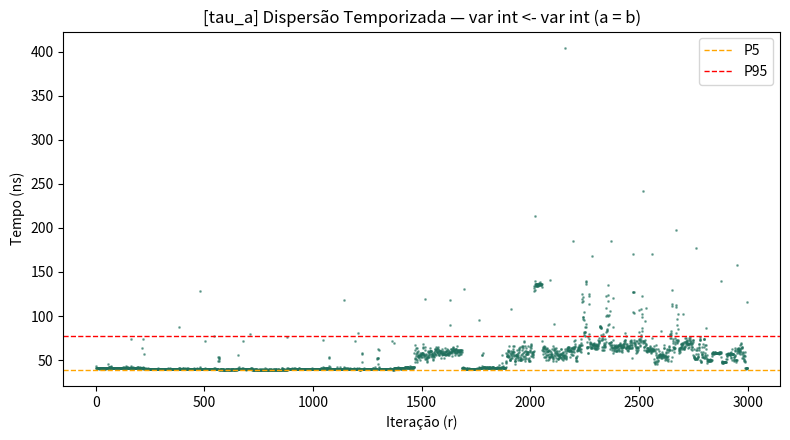
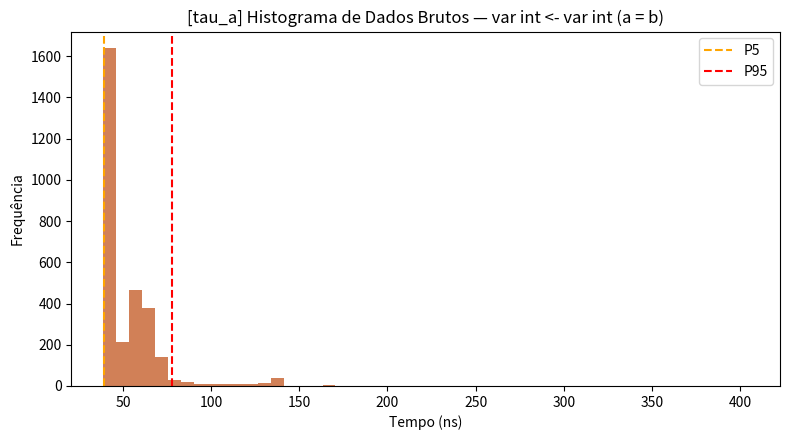
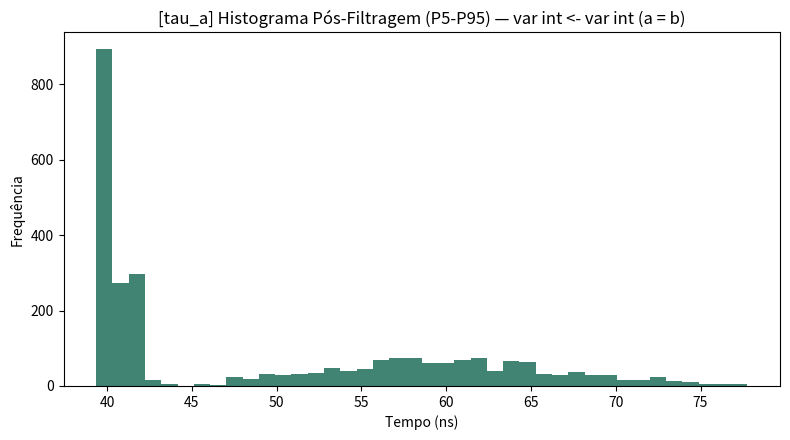
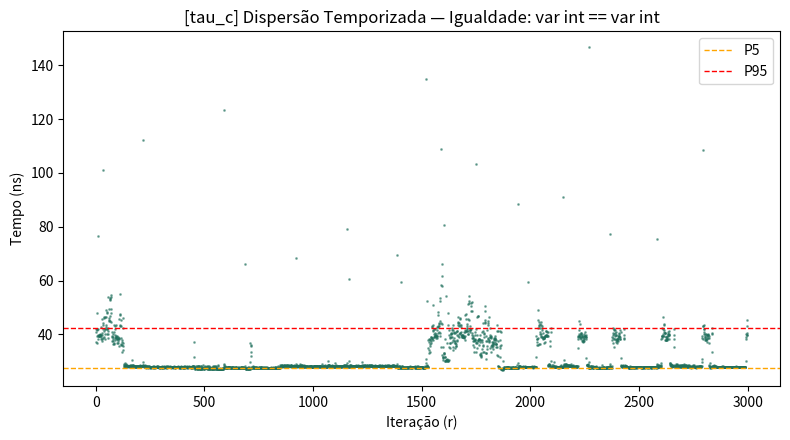
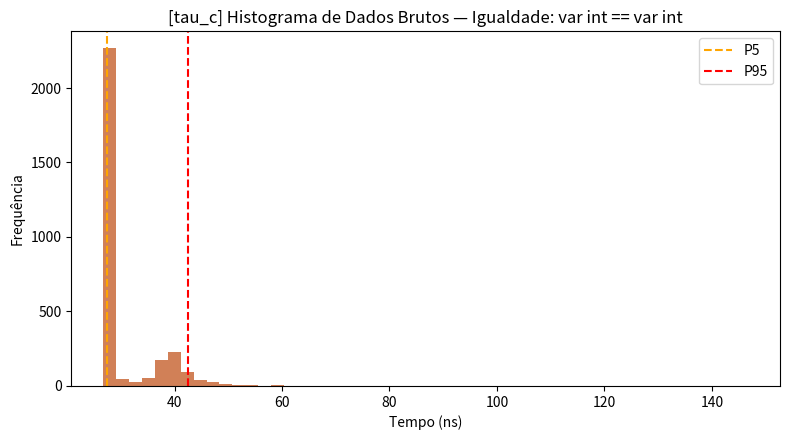
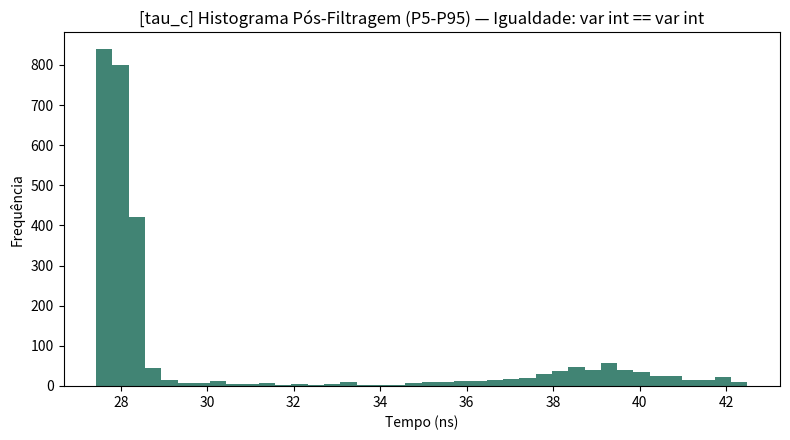
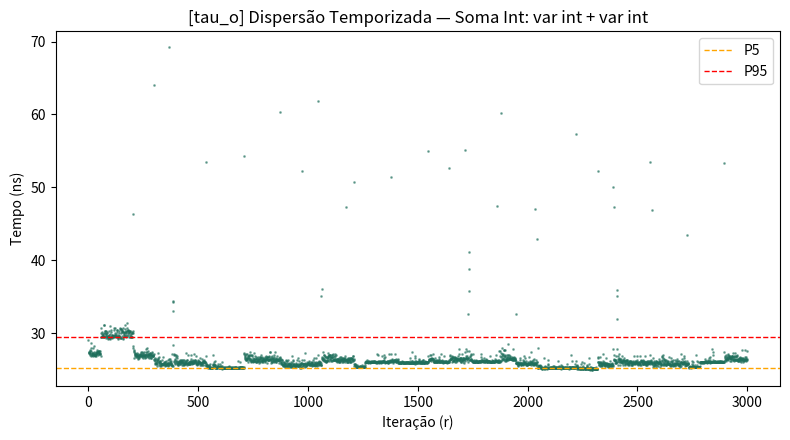
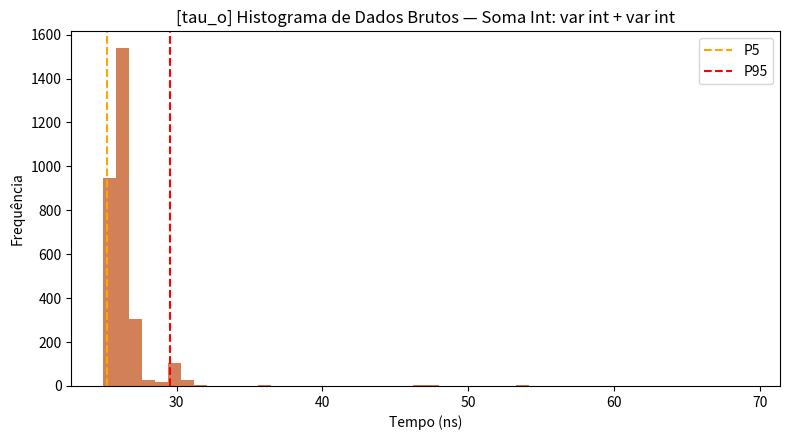
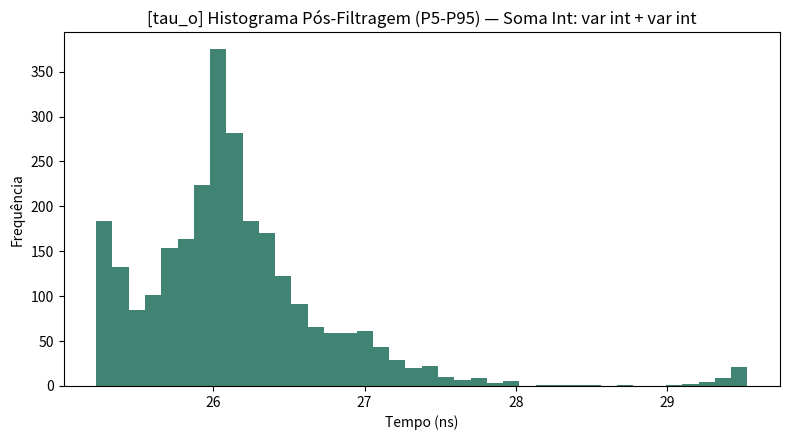
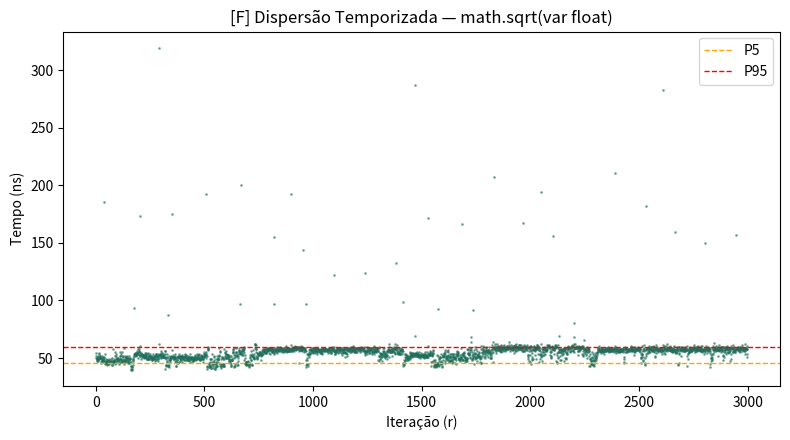
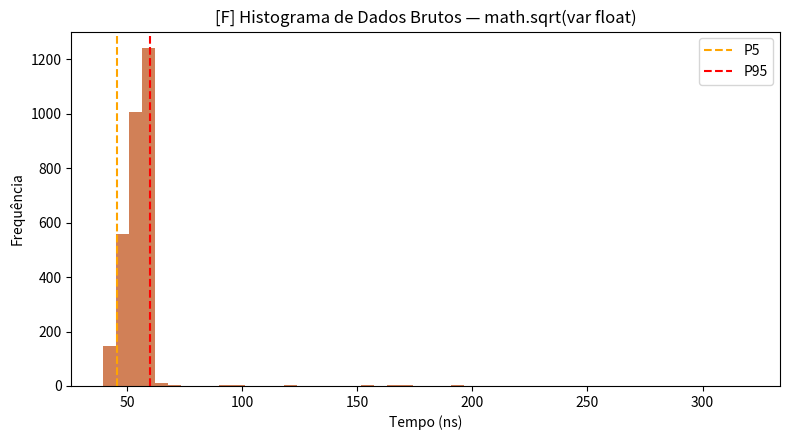
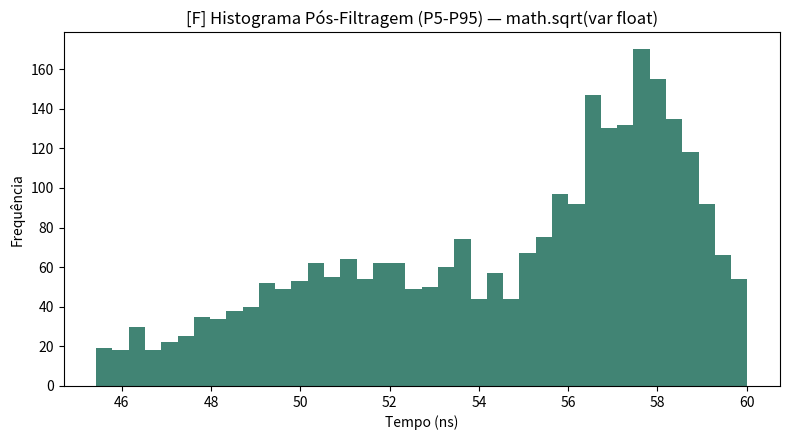

Python code for these plots, in order:
# -*- coding: utf-8 -*-
"""
Calibração Empírica F.O.C.A. — tau_a, tau_c, tau_o (+ F opcional)
Engenharia de Programas 2026.2 — Prof. Diego Frias

METODOLOGIA (conforme "Filtragem de Outliers em Engenharia de Programas"):

Para cada primitiva:
  1. Coleta-se uma amostra BRUTA de n medições individuais (tic; primitiva; tac).
  2. Calcula-se mu_bruta, sigma_bruta, CV_bruto sobre essa amostra crua.
  3. Aplica-se o filtro de PERCENTIL (Técnica 2 do material): mantém-se apenas
     as medições entre o percentil 5 e o percentil 95, descartando as caudas
     -- imune à magnitude dos outliers (ao contrário do corte por
     média +/- n*sigma, que é corrompido por eles).
  4. Recalcula-se mu_fil, sigma_fil, CV_fil sobre a amostra filtrada.
  5. O tempo de CONTROLE (T0 -- overhead de chamar a função e medir o tempo,
     sem nenhuma primitiva real dentro) é medido e filtrado da MESMA forma,
     e subtraído: tau = mu_fil(primitiva) - mu_fil(controle).
     Isso isola o custo da primitiva em si, removendo o custo fixo de
     instrumentação (chamada de função + tic/tac), igual ao que o script
     das colegas já fazia com T0, mas agora com filtragem robusta.

O processo é repetido r vezes (repetições globais) para checar reprodutibilidade.

IMPORTANTE -- BATCHING (lote) além da filtragem por percentil:
A resolução real do temporizador do sistema (medida empiricamente) costuma
ficar na casa de dezenas a centenas de nanossegundos, MESMO quando
time.perf_counter() anuncia resolução de 1ns. Como várias primitivas (ex.:
comparações, somas) custam poucos nanossegundos, uma medição de disparo
único (tic; primitiva; tac) fica abaixo do "tique" do relógio -- e nenhuma
filtragem de outliers resolve isso, pois o problema não são picos
esporádicos, e sim quantização do próprio instrumento de medição.
A correção é medir um LOTE de K execuções da primitiva por amostra (tic;
laço de K vezes; tac), dividindo o tempo por K. Isso eleva a duração
medida bem acima da resolução do relógio. A filtragem por percentil
continua sendo aplicada depois, sobre essas amostras já em lote, para
remover os picos causados por Scheduler/GC/Throttling (conforme a
apresentação). As duas técnicas resolvem problemas DIFERENTES e por isso
são usadas em conjunto.
"""

import time
import math
import platform
import statistics
import csv
import json
import os

import numpy as np
import matplotlib
matplotlib.use("Agg")
import matplotlib.pyplot as plt

# =========================================================================
# 1. PARÂMETROS METODOLÓGICOS (Seção 2 do template)
# =========================================================================
N_SAMPLES = 3000     # amostra interna (n): medições (em lote) individuais por primitiva
R_GLOBAL = 3          # repetições globais (r): rodadas independentes p/ reprodutibilidade
P_LOW, P_HIGH = 5, 95  # percentis de corte (Técnica 2: Corte Robusto por Percentis)
CV_LIMIT = 0.15
TARGET_BATCH_NS = 5000.0   # duração mínima alvo de cada amostra em lote (ns)
MIN_K = 20                  # piso mínimo de lote — nunca confia em K=1 (disparo único)
MAX_K = 200_000             # trava de segurança para o tamanho do lote

OUT_DIR = "outputs"
PLOT_DIR = "plots"


# =========================================================================
# 2. VARIÁVEIS DE APOIO E DEFINIÇÃO DAS PRIMITIVAS
# =========================================================================
class _Vars:
    pass


v = _Vars()
v.i1, v.f1, v.b1 = 0, 0.0, False

a_int, b_int = 7, 13
a_float, b_float = 3.1415, 2.7182
lista_apoio = [1, 2, 3, 4, 5]


def _noop():
    """Controle T0: mesma sobrecarga de chamada de função, sem primitiva real."""
    pass


# ---- 4.1 Custo de Atribuições (tau_a) -----------------------------------
TAU_A = [
    ("var int <- cte int (a = 5)",        lambda: setattr(v, "i1", 5)),
    ("var float <- cte float",            lambda: setattr(v, "f1", 3.14)),
    ("var bool <- cte bool",              lambda: setattr(v, "b1", True)),
    ("var int <- var int (a = b)",        lambda: setattr(v, "i1", b_int)),
    ("var float <- var float",            lambda: setattr(v, "f1", b_float)),
]

# ---- 4.2 Custo de Comparações (tau_c) ------------------------------------
TAU_C = [
    ("Igualdade: cte int == cte int",      lambda: 5 == 5),
    ("Igualdade: var int == cte int",      lambda: a_int == 5),
    ("Igualdade: var int == var int",      lambda: a_int == b_int),
    ("Igualdade: var float == var float",  lambda: a_float == b_float),
    ("Desigualdade: var int != var int",   lambda: a_int != b_int),
    ("Relacional: var int > var int",      lambda: a_int > b_int),
    ("Relacional: var float < cte float",  lambda: a_float < 3.14),
]

# ---- 4.3 Custo de Operações Matemáticas (tau_o) --------------------------
TAU_O = [
    ("Soma Int: var int + cte int",              lambda: a_int + 5),
    ("Soma Int: var int + var int",               lambda: a_int + b_int),
    ("Soma Float: var float + var float",         lambda: a_float + b_float),
    ("Subtração Int: var int - var int",          lambda: a_int - b_int),
    ("Multiplicação Int: var int * var int",      lambda: a_int * b_int),
    ("Multiplicação Float: var float * var float",lambda: a_float * b_float),
    ("Divisão Float: var float / var float",      lambda: a_float / b_float),
    ("Divisão Int (Piso): var int // var int",    lambda: a_int // b_int),
    ("Módulo (Resto): var int % var int",         lambda: a_int % b_int),
]

# ---- 4.4 Custo de Funções Opacas (F) — opcional, bônus -------------------
TAU_F = [
    ("math.sqrt(var float)",  lambda: math.sqrt(a_float)),
    ("abs(var int)",          lambda: abs(-a_int)),
    ("len(lista_apoio)",      lambda: len(lista_apoio)),
    ("round(var float, 2)",   lambda: round(a_float, 2)),
]

TODAS_MATRIZES = [
    ("tau_a", "Custo de Atribuições", TAU_A),
    ("tau_c", "Custo de Comparações", TAU_C),
    ("tau_o", "Custo de Operações Matemáticas", TAU_O),
    ("F", "Custo de Funções Opacas (bônus)", TAU_F),
]


# =========================================================================
# 3. MEDIÇÃO + FILTRAGEM POR PERCENTIL
# =========================================================================
def calibrar_k(func, target_ns=TARGET_BATCH_NS):
    """Descobre o tamanho de lote K necessário para que uma janela de
    medição (K execuções seguidas de func) dure pelo menos target_ns.

    ROBUSTEZ: a decisão em cada nível de K usa a MEDIANA de várias
    tentativas (não uma única medição), porque uma única tentativa pode
    calhar de coincidir com uma interferência do Scheduler/GC do sistema
    e inflar artificialmente o tempo medido -- fazendo a calibração
    concluir (erroneamente) que um K pequeno já é suficiente. Um piso
    mínimo de K (MIN_K) também é aplicado como segurança extra, já que
    sabemos empiricamente que medições de disparo único (K=1) quase
    sempre ficam abaixo da resolução real do temporizador do sistema.
    """
    TENTATIVAS_POR_NIVEL = 5
    k = 1
    while True:
        amostras_ns = []
        for _ in range(TENTATIVAS_POR_NIVEL):
            t0 = time.perf_counter()
            for _ in range(k):
                func()
            amostras_ns.append((time.perf_counter() - t0) * 1e9)
        dt_ns = statistics.median(amostras_ns)

        if dt_ns >= target_ns or k >= MAX_K:
            k_ideal = max(1, int(k * (target_ns / dt_ns) * 1.2)) if dt_ns > 0 else k
            return max(MIN_K, min(k_ideal, MAX_K))
        k *= 2


def medir_raw(func, n=N_SAMPLES, k=None):
    """Coleta n medições em LOTE de K execuções de func (tic; K execuções; tac),
    dividindo por K -- resultado em segundos por chamada individual."""
    if k is None:
        k = calibrar_k(func)
    tempos = np.empty(n)
    for i in range(n):
        tic = time.perf_counter()
        for _ in range(k):
            func()
        tac = time.perf_counter()
        tempos[i] = (tac - tic) / k
    return tempos, k


def filtrar_percentil(tempos, p_low=P_LOW, p_high=P_HIGH):
    lo, hi = np.percentile(tempos, [p_low, p_high])
    return tempos[(tempos >= lo) & (tempos <= hi)]


def estatisticas(arr):
    mu = float(np.mean(arr))
    sigma = float(np.std(arr, ddof=1)) if len(arr) > 1 else 0.0
    cv = sigma / mu if mu > 0 else float("inf")
    return mu, sigma, cv


def calibrar_primitiva(func, controle_fil_mu, n=N_SAMPLES):
    raw, k_usado = medir_raw(func, n)
    mu_bruta, sigma_bruta, cv_bruto = estatisticas(raw)

    filt = filtrar_percentil(raw)
    mu_fil_raw, sigma_fil, _ = estatisticas(filt)

    tau = mu_fil_raw - controle_fil_mu       # subtrai overhead de instrumentação
    cv_fil = sigma_fil / tau if tau > 0 else float("inf")

    return {
        "raw": raw, "filt": filt, "k": k_usado,
        "mu_bruta": mu_bruta, "sigma_bruta": sigma_bruta, "cv_bruto": cv_bruto,
        "mu_fil": tau, "sigma_fil": sigma_fil, "cv_fil": cv_fil,
    }


def medir_controle(n=N_SAMPLES):
    raw, k_usado = medir_raw(_noop, n)
    filt = filtrar_percentil(raw)
    mu_fil, _, _ = estatisticas(filt)
    return mu_fil, raw, filt, k_usado


# =========================================================================
# 4. AMBIENTE
# =========================================================================
def coletar_specs_ambiente():
    specs = {
        "sistema_operacional": f"{platform.system()} {platform.release()} ({platform.version()})",
        "linguagem": f"Python {platform.python_version()} ({platform.python_implementation()})",
        "arquitetura": platform.machine(),
        "processador_platform": platform.processor(),
    }
    try:
        with open("/proc/cpuinfo") as f:
            cpuinfo = f.read()
        modelo = [l for l in cpuinfo.splitlines() if l.startswith("model name")]
        specs["cpu_modelo"] = modelo[0].split(":", 1)[1].strip() if modelo else specs["processador_platform"]
        specs["cpu_nucleos_logicos"] = cpuinfo.count("processor\t:")
        mhz = [l for l in cpuinfo.splitlines() if l.startswith("cpu MHz")]
        specs["cpu_freq_atual_mhz"] = mhz[0].split(":", 1)[1].strip() if mhz else "N/D"
    except FileNotFoundError:
        specs["cpu_modelo"] = specs["processador_platform"]
        specs["cpu_nucleos_logicos"] = os.cpu_count()
        specs["cpu_freq_atual_mhz"] = "N/D (rode 'wmic cpu get MaxClockSpeed' no Windows)"
    try:
        with open("/proc/meminfo") as f:
            meminfo = f.read()
        total_kb = int([l for l in meminfo.splitlines() if l.startswith("MemTotal")][0].split()[1])
        specs["ram_total_gb"] = round(total_kb / (1024 ** 2), 2)
    except FileNotFoundError:
        specs["ram_total_gb"] = "N/D"
    return specs


# =========================================================================
# 5. GRÁFICOS (painel de 3 por macroprimitiva)
# =========================================================================
def gerar_painel(nome_macro, label_op, raw, filt, tau_ns, out_dir=PLOT_DIR):
    os.makedirs(out_dir, exist_ok=True)
    raw_ns = raw * 1e9
    filt_ns = filt * 1e9
    lo, hi = np.percentile(raw_ns, [P_LOW, P_HIGH])

    # Gráfico 1: Dispersão temporizada (iteração x tempo)
    plt.figure(figsize=(8, 4.5))
    plt.plot(raw_ns, ".", markersize=2, alpha=0.5, color="#1f6f5c")
    plt.axhline(lo, color="orange", linestyle="--", linewidth=1, label=f"P{P_LOW}")
    plt.axhline(hi, color="red", linestyle="--", linewidth=1, label=f"P{P_HIGH}")
    plt.xlabel("Iteração (r)")
    plt.ylabel("Tempo (ns)")
    plt.title(f"[{nome_macro}] Dispersão Temporizada — {label_op}")
    plt.legend()
    plt.tight_layout()
    fname1 = f"{out_dir}/{nome_macro}_1_dispersao.png"
    plt.savefig(fname1, dpi=150)
    plt.close()

    # Gráfico 2: Histograma bruto
    plt.figure(figsize=(8, 4.5))
    plt.hist(raw_ns, bins=50, color="#c96a3a", alpha=0.85)
    plt.axvline(lo, color="orange", linestyle="--", linewidth=1.5, label=f"P{P_LOW}")
    plt.axvline(hi, color="red", linestyle="--", linewidth=1.5, label=f"P{P_HIGH}")
    plt.xlabel("Tempo (ns)")
    plt.ylabel("Frequência")
    plt.title(f"[{nome_macro}] Histograma de Dados Brutos — {label_op}")
    plt.legend()
    plt.tight_layout()
    fname2 = f"{out_dir}/{nome_macro}_2_hist_bruto.png"
    plt.savefig(fname2, dpi=150)
    plt.close()

    # Gráfico 3: Histograma pós-filtragem
    plt.figure(figsize=(8, 4.5))
    plt.hist(filt_ns, bins=40, color="#1f6f5c", alpha=0.85)
    plt.xlabel("Tempo (ns)")
    plt.ylabel("Frequência")
    plt.title(f"[{nome_macro}] Histograma Pós-Filtragem (P{P_LOW}-P{P_HIGH}) — {label_op}")
    plt.tight_layout()
    fname3 = f"{out_dir}/{nome_macro}_3_hist_filtrado.png"
    plt.savefig(fname3, dpi=150)
    plt.close()

    return fname1, fname2, fname3


# =========================================================================
# 6. LATEX HELPER — gera linha pronta pra colar no template do Overleaf
# =========================================================================
def fmt_ns(segundos):
    return f"{segundos * 1e9:.2f} ns"


def fmt_pct(x):
    return f"{x * 100:.2f}\\%"


def linha_latex(label, r):
    return (f"{label} & {fmt_ns(r['mu_bruta'])} & {fmt_ns(r['sigma_bruta'])} & "
            f"{fmt_pct(r['cv_bruto'])} & {fmt_ns(r['mu_fil'])} & {fmt_ns(r['sigma_fil'])} & "
            f"{fmt_pct(r['cv_fil'])} \\\\")


# =========================================================================
# MAIN
# =========================================================================
def main():
    os.makedirs(OUT_DIR, exist_ok=True)
    os.makedirs(PLOT_DIR, exist_ok=True)

    print("=" * 70)
    print("CALIBRAÇÃO EMPÍRICA F.O.C.A. — tau_a, tau_c, tau_o, F")
    print(f"n (amostra interna) = {N_SAMPLES} | r (repetições globais) = {R_GLOBAL}")
    print(f"Filtragem: percentil [{P_LOW}, {P_HIGH}]  |  Limite CV = {CV_LIMIT}")
    print("=" * 70)

    specs = coletar_specs_ambiente()
    print("\nAmbiente detectado:")
    for k, val in specs.items():
        print(f"   {k}: {val}")

    resultados_globais = {g: [] for g, _, _ in TODAS_MATRIZES}
    resultados_por_rodada = {}   # rodada -> {grupo: [(label, r), ...]}
    max_cv_por_rodada = {}       # rodada -> maior CVfil observado (p/ escolher a melhor)
    csv_rows = []
    latex_rows = {g: [] for g, _, _ in TODAS_MATRIZES}
    reprovados = []

    for rodada in range(1, R_GLOBAL + 1):
        print(f"\n--- Repetição global {rodada}/{R_GLOBAL} ---")
        controle_mu, controle_raw, controle_filt, controle_k = medir_controle()
        print(f"   T0 (controle) filtrado: {fmt_ns(controle_mu)}  (K={controle_k})")

        resultados_por_rodada[rodada] = {g: [] for g, _, _ in TODAS_MATRIZES}
        piores_cv_rodada = []

        for grupo, titulo, primitivas in TODAS_MATRIZES:
            for label, func in primitivas:
                r = calibrar_primitiva(func, controle_mu)
                status = "OK" if r["cv_fil"] < CV_LIMIT else "REPROVADO"
                if status == "REPROVADO":
                    reprovados.append((rodada, grupo, label, r["cv_fil"]))
                print(f"   [{grupo:6s}] {label:42s} tau={fmt_ns(r['mu_fil']):>12s} "
                      f"CVfil={r['cv_fil']*100:6.2f}%  K={r['k']:<6d} {status}")

                csv_rows.append({
                    "rodada": rodada, "grupo": grupo, "primitiva": label,
                    "mu_bruta_ns": r["mu_bruta"] * 1e9, "sigma_bruta_ns": r["sigma_bruta"] * 1e9,
                    "cv_bruto_pct": r["cv_bruto"] * 100,
                    "mu_fil_ns": r["mu_fil"] * 1e9, "sigma_fil_ns": r["sigma_fil"] * 1e9,
                    "cv_fil_pct": r["cv_fil"] * 100, "status": status,
                })

                resultados_por_rodada[rodada][grupo].append((label, r))
                piores_cv_rodada.append(r["cv_fil"])

        max_cv_por_rodada[rodada] = max(piores_cv_rodada)

    # ---- Escolhe a MELHOR rodada (menor CV máximo) como oficial p/ LaTeX e gráficos ----
    melhor_rodada = min(max_cv_por_rodada, key=max_cv_por_rodada.get)
    print(f"\n>>> Rodada escolhida como OFICIAL (menor CV máximo): "
          f"Rodada {melhor_rodada} (CV máximo = {max_cv_por_rodada[melhor_rodada]*100:.2f}%)")
    for grupo, _, _ in TODAS_MATRIZES:
        for label, r in resultados_por_rodada[melhor_rodada][grupo]:
            latex_rows[grupo].append(linha_latex(label, r))
            resultados_globais[grupo].append((label, r))

    # ---- Gráficos: um painel por macroprimitiva, usando uma linha representativa ----
    print("\nGerando painéis gráficos (1 representante por macroprimitiva)...")
    representantes = {
        "tau_a": "var int <- var int (a = b)",
        "tau_c": "Igualdade: var int == var int",
        "tau_o": "Soma Int: var int + var int",
        "F": "math.sqrt(var float)",
    }
    for grupo, label_alvo in representantes.items():
        for label, r in resultados_globais[grupo]:
            if label == label_alvo:
                gerar_painel(grupo, label, r["raw"], r["filt"], r["mu_fil"])
                break

    # ---- Salvar CSV completo ----
    with open(f"{OUT_DIR}/matriz_completa.csv", "w", newline="", encoding="utf-8") as f:
        writer = csv.DictWriter(f, fieldnames=list(csv_rows[0].keys()))
        writer.writeheader()
        writer.writerows(csv_rows)

    # ---- Salvar linhas LaTeX prontas (última rodada = oficial) ----
    with open(f"{OUT_DIR}/linhas_latex.txt", "w", encoding="utf-8") as f:
        for grupo, titulo, _ in TODAS_MATRIZES:
            f.write(f"\n% ===== {titulo} ({grupo}) =====\n")
            for linha in latex_rows[grupo]:
                f.write(linha + "\n")

    # ---- Salvar specs do ambiente ----
    with open(f"{OUT_DIR}/specs_ambiente.json", "w", encoding="utf-8") as f:
        json.dump(specs, f, indent=2, ensure_ascii=False)

    # ---- Benchmark: primitiva mais lenta homologada (Questão 5) ----
    homologadas = [(g, l, r) for g, l, r in
                   [(g, l, r) for g in resultados_globais for l, r in resultados_globais[g]]
                   if r["cv_fil"] < CV_LIMIT]
    if homologadas:
        pior = max(homologadas, key=lambda x: x[2]["mu_fil"])
        g_pior, l_pior, r_pior = pior
        tau_pior = r_pior["mu_fil"]
        ips = 1 / tau_pior if tau_pior > 0 else float("inf")
        print("\n" + "=" * 70)
        print(f"PIOR CASO HOMOLOGADO: [{g_pior}] {l_pior}")
        print(f"tau_pior = {fmt_ns(tau_pior)}")
        print(f"Benchmark: 1/tau_pior = {ips:,.0f} instruções/segundo "
              f"(~{ips/1e6:.2f} milhões de instruções/segundo, MIPS)")
        print("=" * 70)
        with open(f"{OUT_DIR}/benchmark_pior_caso.json", "w", encoding="utf-8") as f:
            json.dump({"grupo": g_pior, "primitiva": l_pior, "tau_segundos": tau_pior,
                       "ips": ips}, f, indent=2, ensure_ascii=False)

    if reprovados:
        print(f"\n⚠️  {len(reprovados)} caso(s) REPROVADO(S) (CVfil >= 15%) em alguma rodada:")
        for rodada, grupo, label, cv in reprovados:
            print(f"   Rodada {rodada} [{grupo}] {label}: CVfil={cv*100:.2f}%")
    else:
        print("\n✅ Todas as primitivas, em todas as rodadas, homologadas (CVfil < 15%).")

    print(f"\nArquivos gerados em '{OUT_DIR}/' e gráficos em '{PLOT_DIR}/'.")


if __name__ == "__main__":
    main()
